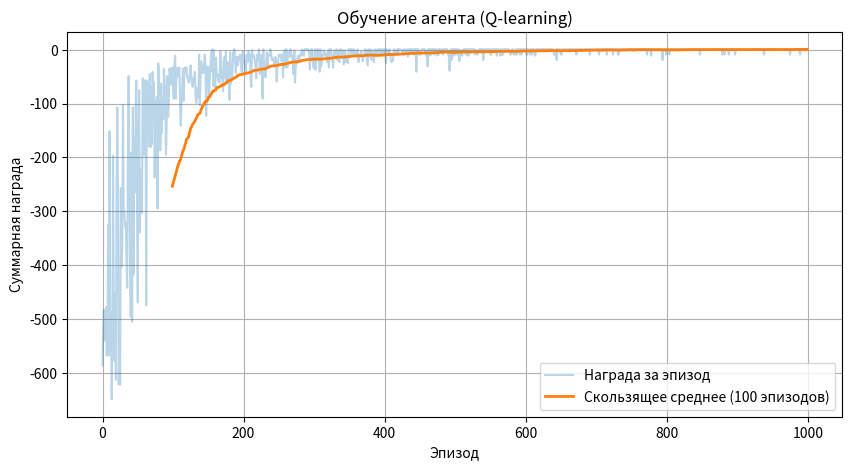
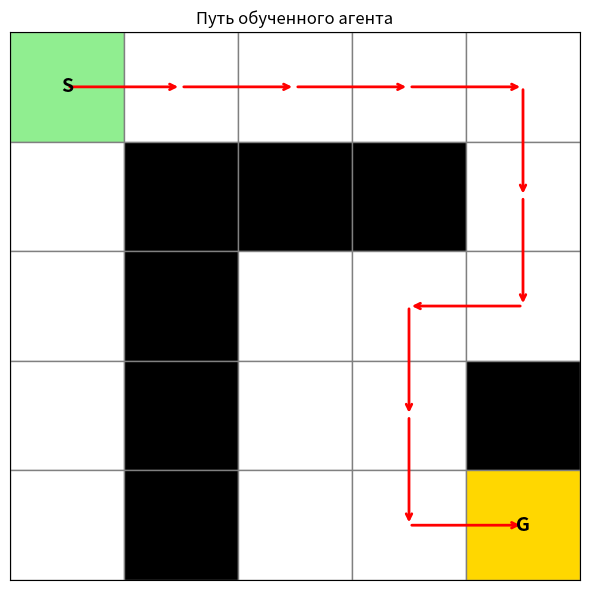

Here is the Python script that generated these plots, in order:
# Q-learning для задачи управления движением робота по клеточному полю.
# Поле 5x5, стены, старт (0,0), цель (4,4).

import numpy as np
import matplotlib.pyplot as plt
from matplotlib.patches import Rectangle

# ---------- Параметры ----------
GRID_SIZE = 5                  # размер поля 5x5
N_EPISODES = 1000              # число эпизодов обучения
MAX_STEPS = 100                # лимит шагов на эпизод
ALPHA = 0.1                    # скорость обучения
GAMMA = 0.9                    # коэффициент дисконтирования
EPSILON_START = 1.0            # начальная вероятность исследования
EPSILON_END = 0.01             # конечная вероятность исследования
EPSILON_DECAY = 0.995          # скорость уменьшения epsilon
WINDOW = 100                   # окно скользящего среднего

# ---------- Лабиринт ----------
# 1 = стена, 0 = свободная клетка
MAZE = np.array([
    [0, 0, 0, 0, 0],
    [0, 1, 1, 1, 0],
    [0, 1, 0, 0, 0],
    [0, 1, 0, 0, 1],
    [0, 1, 0, 0, 0],
])

START = (0, 0)
GOAL = (4, 4)

# ---------- Действия ----------
# 0 = вверх, 1 = вниз, 2 = влево, 3 = вправо
ACTIONS = [(-1, 0), (1, 0), (0, -1), (0, 1)]
ACTION_NAMES = ['↑', '↓', '←', '→']
N_ACTIONS = len(ACTIONS)

# ---------- Вспомогательные функции ----------
def is_valid(state):
    # Проверяет, что клетка внутри поля и не является стеной
    r, c = state
    return 0 <= r < GRID_SIZE and 0 <= c < GRID_SIZE and MAZE[r, c] == 0

def step(state, action):
    # Выполняет действие. Возвращает (новое_состояние, награда, конец_эпизода)
    dr, dc = ACTIONS[action]
    new_state = (state[0] + dr, state[1] + dc)

    # Попытка выйти за границу или в стену
    if not is_valid(new_state):
        return state, -10, False

    # Достигли цели
    if new_state == GOAL:
        return new_state, +10, True

    # Обычный шаг
    return new_state, -1, False

# ---------- Q-таблица ----------
# Q[(row, col), action] = ожидаемая суммарная награда
Q = np.zeros((GRID_SIZE, GRID_SIZE, N_ACTIONS))

# ---------- Обучение ----------
rewards_per_episode = []
epsilon = EPSILON_START

for episode in range(N_EPISODES):
    state = START
    total_reward = 0

    for _ in range(MAX_STEPS):
        # ε-жадная стратегия
        if np.random.rand() < epsilon:
            action = np.random.randint(N_ACTIONS)
        else:
            action = int(np.argmax(Q[state[0], state[1]]))

        new_state, reward, done = step(state, action)

        # Обновление Q по формуле
        best_next = np.max(Q[new_state[0], new_state[1]])
        Q[state[0], state[1], action] += ALPHA * (
            reward + GAMMA * best_next - Q[state[0], state[1], action]
        )

        state = new_state
        total_reward += reward

        if done:
            break

    rewards_per_episode.append(total_reward)
    epsilon = max(EPSILON_END, epsilon * EPSILON_DECAY)

# ---------- График средней награды ----------
rewards = np.array(rewards_per_episode)
moving_avg = np.convolve(rewards, np.ones(WINDOW) / WINDOW, mode='valid')

plt.figure(figsize=(10, 5))
plt.plot(rewards, alpha=0.3, label='Награда за эпизод')
plt.plot(range(WINDOW - 1, N_EPISODES), moving_avg,
         linewidth=2, label=f'Скользящее среднее ({WINDOW} эпизодов)')
plt.xlabel('Эпизод')
plt.ylabel('Суммарная награда')
plt.title('Обучение агента (Q-learning)')
plt.legend()
plt.grid(True)

# ---------- Визуализация пути обученного агента ----------
def get_optimal_path():
    """Строит путь от старта до цели по обученной Q-таблице."""
    state = START
    path = [state]
    for _ in range(MAX_STEPS):
        action = int(np.argmax(Q[state[0], state[1]]))
        new_state, _, done = step(state, action)
        if new_state == state:  # агент упёрся в стену
            break
        path.append(new_state)
        state = new_state
        if done:
            break
    return path

path = get_optimal_path()

fig, ax = plt.subplots(figsize=(6, 6))

# Клетки
for r in range(GRID_SIZE):
    for c in range(GRID_SIZE):
        if MAZE[r, c] == 1:
            color = 'black'
        elif (r, c) == START:
            color = 'lightgreen'
        elif (r, c) == GOAL:
            color = 'gold'
        else:
            color = 'white'
        ax.add_patch(Rectangle((c, GRID_SIZE - 1 - r), 1, 1,
                               facecolor=color, edgecolor='gray'))

# Путь стрелками
for i in range(len(path) - 1):
    r1, c1 = path[i]
    r2, c2 = path[i + 1]
    x1, y1 = c1 + 0.5, GRID_SIZE - 1 - r1 + 0.5
    x2, y2 = c2 + 0.5, GRID_SIZE - 1 - r2 + 0.5
    ax.annotate('', xy=(x2, y2), xytext=(x1, y1),
                arrowprops=dict(arrowstyle='->', color='red', lw=2))

# Подписи
ax.text(START[1] + 0.5, GRID_SIZE - 1 - START[0] + 0.5, 'S',
        ha='center', va='center', fontsize=14, fontweight='bold')
ax.text(GOAL[1] + 0.5, GRID_SIZE - 1 - GOAL[0] + 0.5, 'G',
        ha='center', va='center', fontsize=14, fontweight='bold')

ax.set_xlim(0, GRID_SIZE)
ax.set_ylim(0, GRID_SIZE)
ax.set_xticks([])
ax.set_yticks([])
ax.set_title('Путь обученного агента')
plt.tight_layout()
plt.show()

# ---------- Вывод Q-таблицы ----------
print("\nОбученная Q-таблица (максимальное Q по каждому состоянию):")
print("Строки — состояния (r, c), столбцы — действия ↑ ↓ ← →")
for r in range(GRID_SIZE):
    for c in range(GRID_SIZE):
        if MAZE[r, c] == 1:
            print(f"({r},{c}) — стена")
        else:
            qs = Q[r, c]
            best = ACTION_NAMES[int(np.argmax(qs))]
            print(f"({r},{c})  Q = [{qs[0]:6.2f} {qs[1]:6.2f} {qs[2]:6.2f} {qs[3]:6.2f}]  лучшее: {best}")

print(f"\nДлина найденного пути: {len(path) - 1} шагов")
